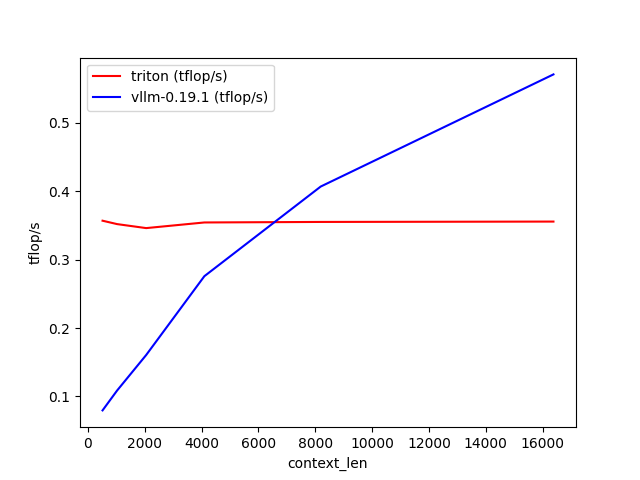

The data file committed next to this chart (first rows):
context_len, triton (tflop/s), vllm-0.19.1 (tflop/s)
512, 0.3569, 0.07967
1024, 0.3519, 0.1087
2048, 0.3461, 0.1606
4096, 0.3543, 0.2758
8192, 0.3551, 0.4068
16384, 0.3556, 0.5706
